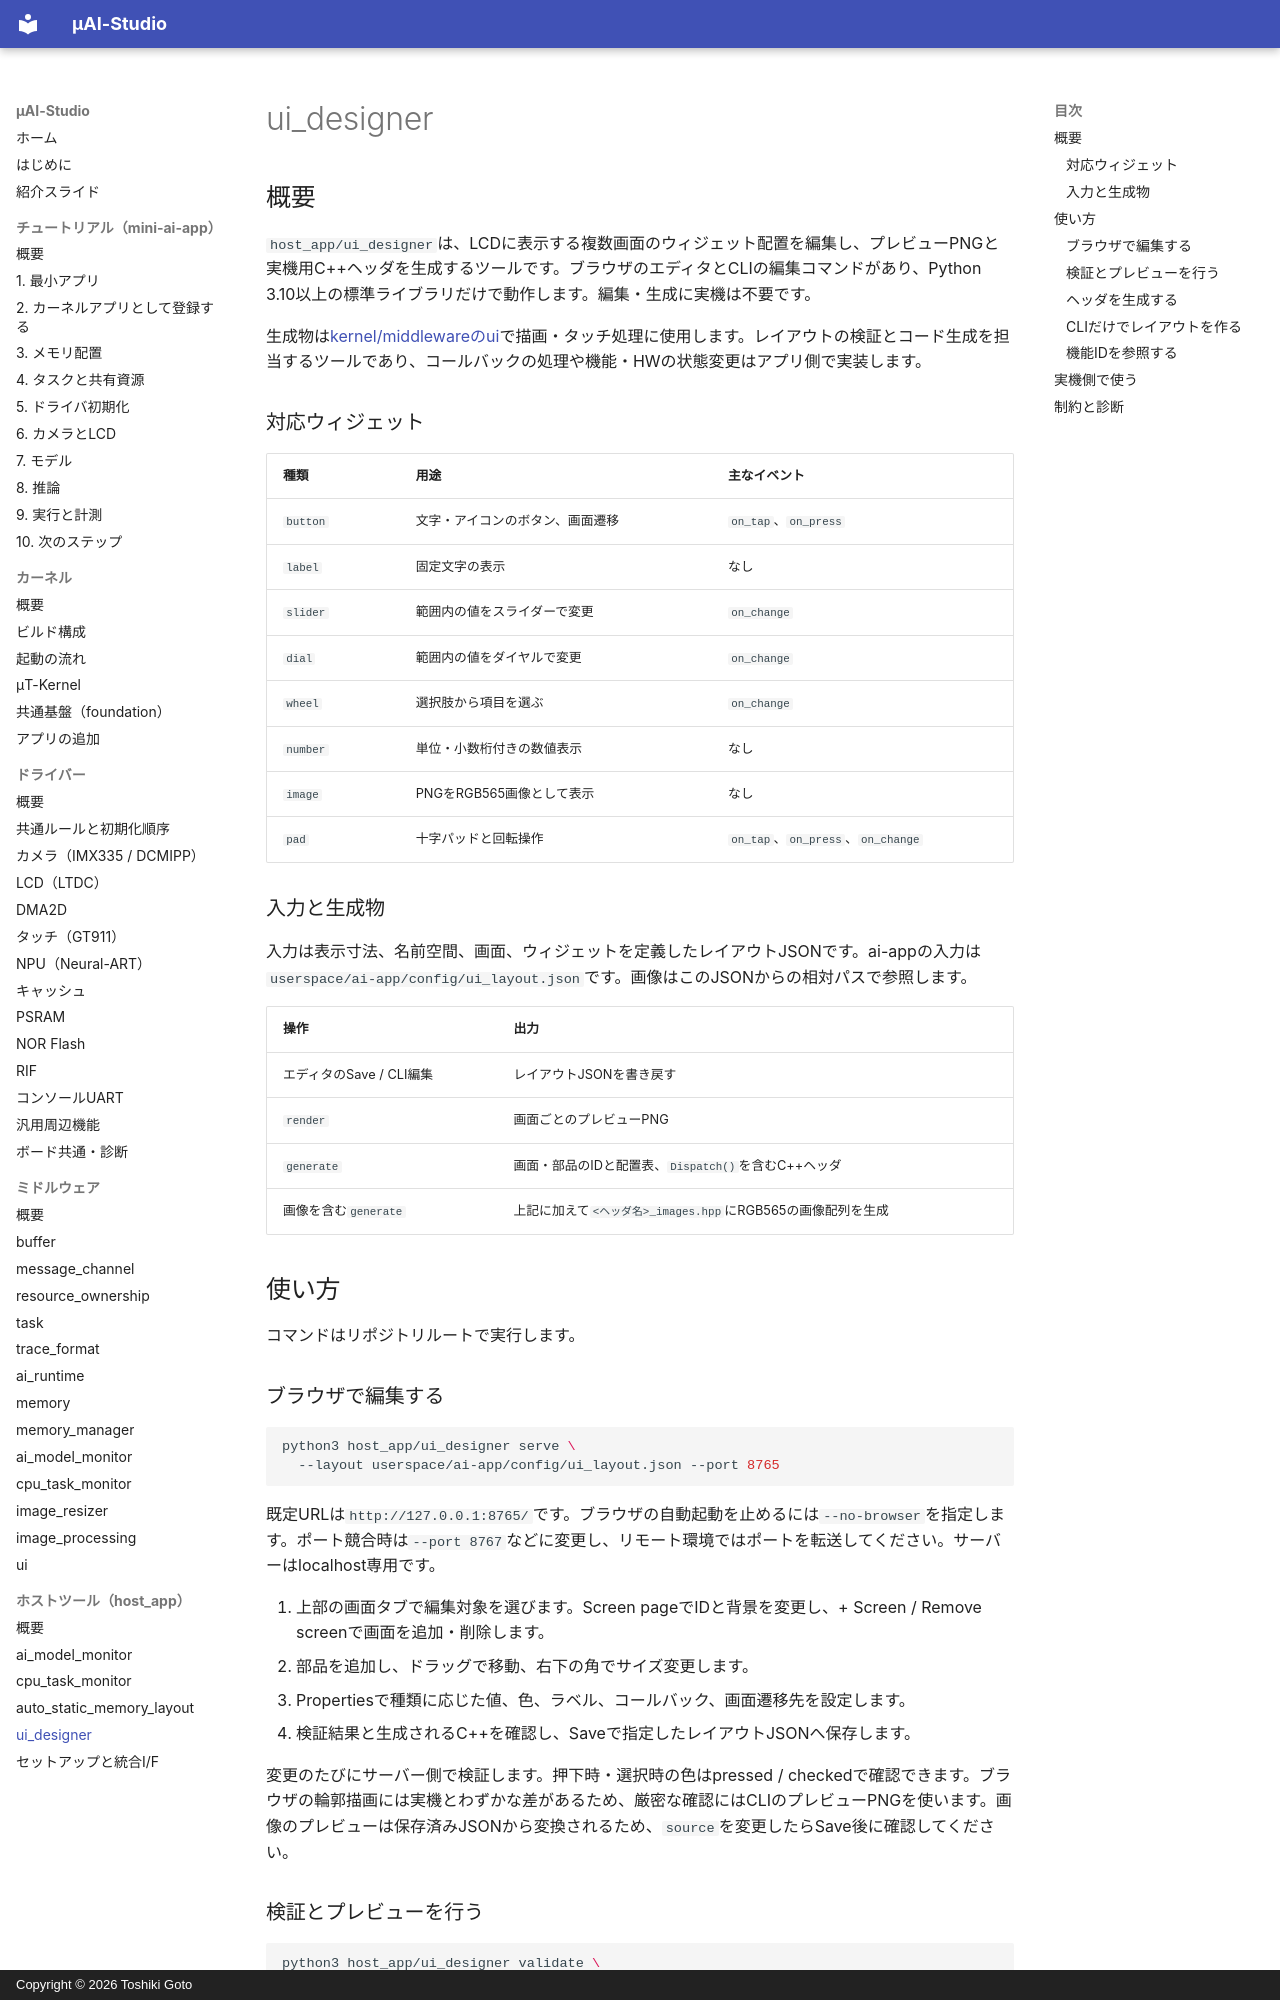

repository: kons-9/uai-studio · page: host_app/ui_designer/index.html · generator: mkdocs · copyright: Copyright © 2026 Toshiki Goto

# ui_designer

## 概要

`host_app/ui_designer`は、LCDに表示する複数画面のウィジェット配置を編集し、プレビューPNGと実機用C++ヘッダを生成するツールです。ブラウザのエディタとCLIの編集コマンドがあり、Python 3.10以上の標準ライブラリだけで動作します。編集・生成に実機は不要です。

生成物は[kernel/middlewareのui](../middleware/ui.md)で描画・タッチ処理に使用します。レイアウトの検証とコード生成を担当するツールであり、コールバックの処理や機能・HWの状態変更はアプリ側で実装します。

### 対応ウィジェット

| 種類 | 用途 | 主なイベント |
| --- | --- | --- |
| `button` | 文字・アイコンのボタン、画面遷移 | `on_tap`、`on_press` |
| `label` | 固定文字の表示 | なし |
| `slider` | 範囲内の値をスライダーで変更 | `on_change` |
| `dial` | 範囲内の値をダイヤルで変更 | `on_change` |
| `wheel` | 選択肢から項目を選ぶ | `on_change` |
| `number` | 単位・小数桁付きの数値表示 | なし |
| `image` | PNGをRGB565画像として表示 | なし |
| `pad` | 十字パッドと回転操作 | `on_tap`、`on_press`、`on_change` |

### 入力と生成物

入力は表示寸法、名前空間、画面、ウィジェットを定義したレイアウトJSONです。ai-appの入力は`userspace/ai-app/config/ui_layout.json`です。画像はこのJSONからの相対パスで参照します。

| 操作 | 出力 |
| --- | --- |
| エディタのSave / CLI編集 | レイアウトJSONを書き戻す |
| `render` | 画面ごとのプレビューPNG |
| `generate` | 画面・部品のIDと配置表、`Dispatch()`を含むC++ヘッダ |
| 画像を含む`generate` | 上記に加えて`<ヘッダ名>_images.hpp`にRGB565の画像配列を生成 |

## 使い方

コマンドはリポジトリルートで実行します。

### ブラウザで編集する

```sh
python3 host_app/ui_designer serve \
  --layout userspace/ai-app/config/ui_layout.json --port 8765
```

既定URLは`http://127.0.0.1:8765/`です。ブラウザの自動起動を止めるには`--no-browser`を指定します。ポート競合時は`--port 8767`などに変更し、リモート環境ではポートを転送してください。サーバーはlocalhost専用です。

1. 上部の画面タブで編集対象を選びます。Screen pageでIDと背景を変更し、+ Screen / Remove screenで画面を追加・削除します。
2. 部品を追加し、ドラッグで移動、右下の角でサイズ変更します。
3. Propertiesで種類に応じた値、色、ラベル、コールバック、画面遷移先を設定します。
4. 検証結果と生成されるC++を確認し、Saveで指定したレイアウトJSONへ保存します。

変更のたびにサーバー側で検証します。押下時・選択時の色はpressed / checkedで確認できます。ブラウザの輪郭描画には実機とわずかな差があるため、厳密な確認にはCLIのプレビューPNGを使います。画像のプレビューは保存済みJSONから変換されるため、`source`を変更したらSave後に確認してください。

### 検証とプレビューを行う

```sh
python3 host_app/ui_designer validate \
  --layout userspace/ai-app/config/ui_layout.json --check-font
python3 host_app/ui_designer render \
  --layout userspace/ai-app/config/ui_layout.json \
  --screen main --output /tmp/ui-main.png
```

`--check-font`は実機のフォント表との一致も確認します。`render`では`--screen`で画面を選び、`--checked ID`、`--pressed ID`でボタンの状態を指定できます。色はRGB565、文字は実機と同じ5x7フォントで描画します。
